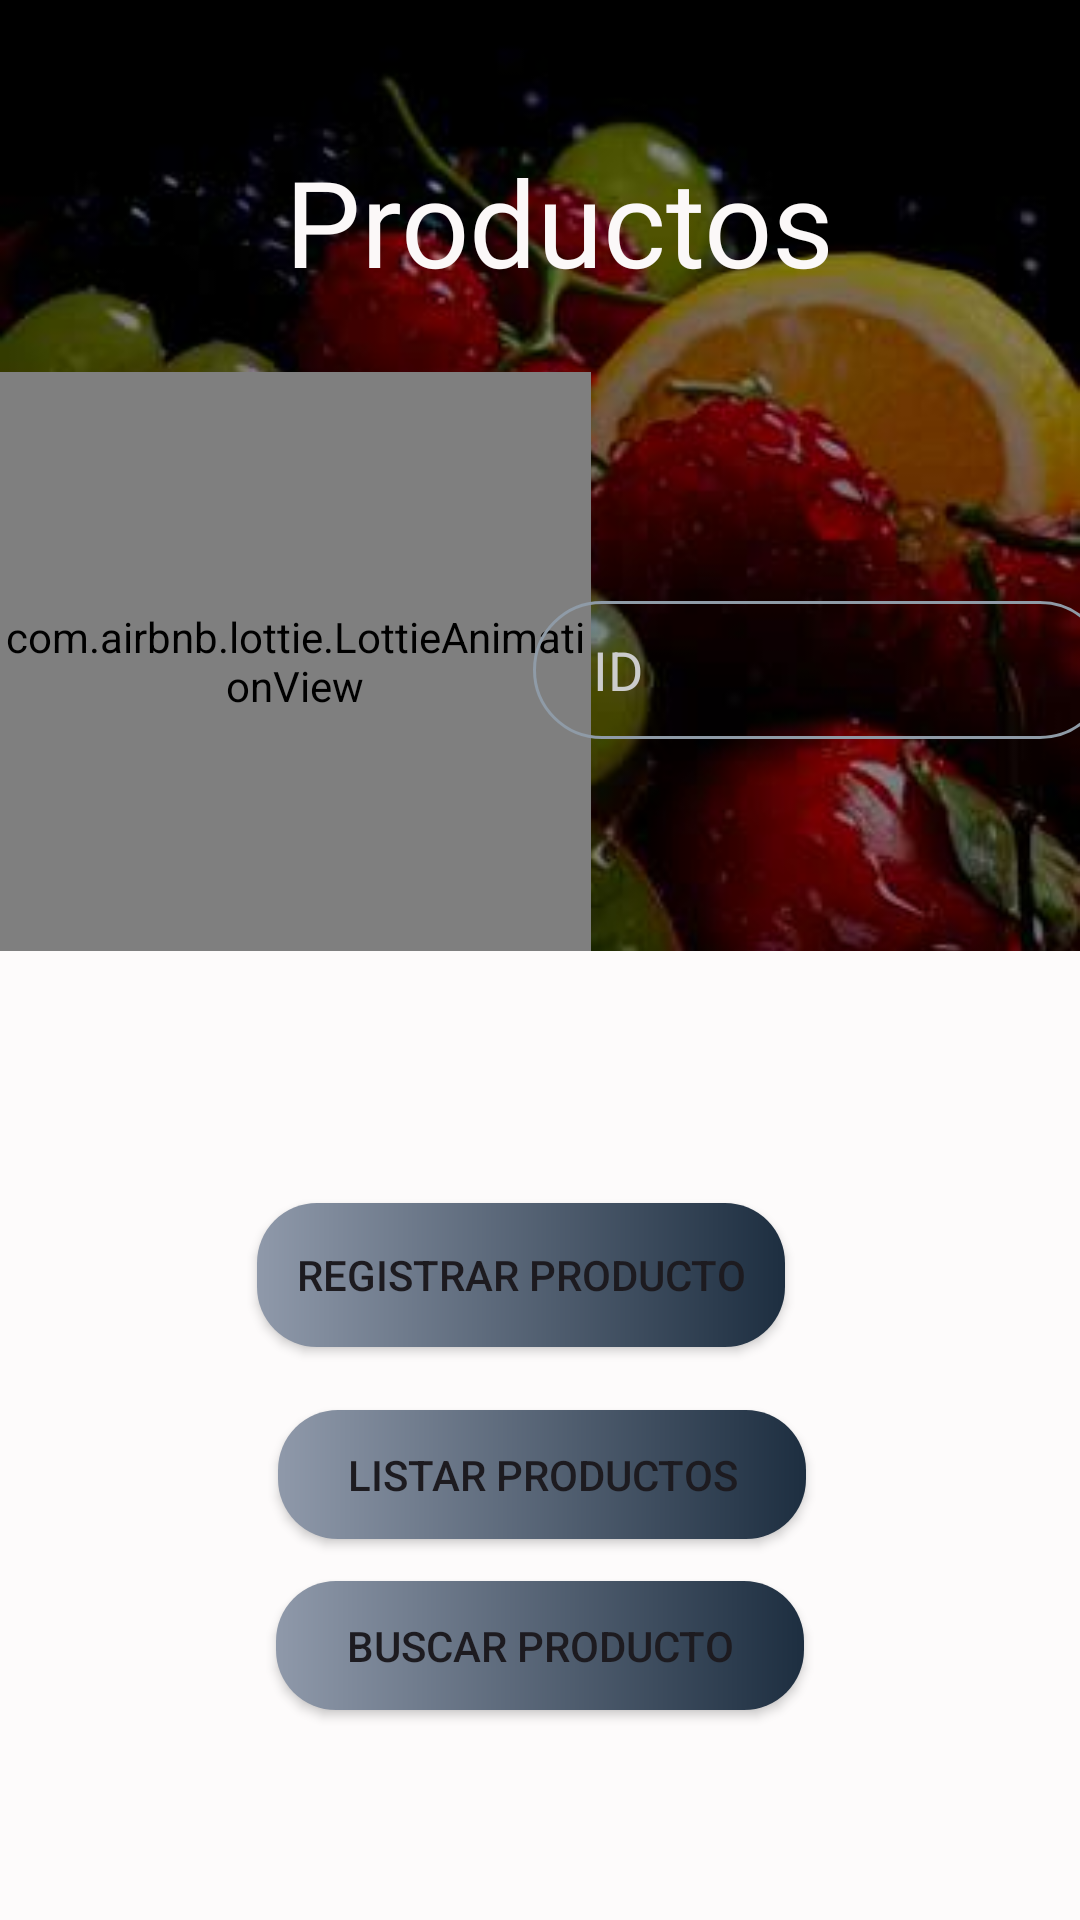

Reconstruct the res/layout file that produces this screen, plus the resources it refers to.
<!-- AndroidManifest.xml: application theme Theme.FreshBerries -->
<!-- res/layout/fragment_producto.xml -->
<?xml version="1.0" encoding="utf-8"?>
<androidx.constraintlayout.widget.ConstraintLayout xmlns:android="http://schemas.android.com/apk/res/android"
    xmlns:app="http://schemas.android.com/apk/res-auto"
    xmlns:tools="http://schemas.android.com/tools"
    android:layout_width="match_parent"
    android:layout_height="match_parent"
    android:background="@mipmap/fondofru"
    tools:context=".Activities.ui.producto.ProductoFragment">

    <com.airbnb.lottie.LottieAnimationView

        android:id="@+id/lottieAnimationView"
        android:layout_width="197dp"
        android:layout_height="193dp"
        android:layout_marginTop="124dp"
        android:visibility="visible"
        app:layout_constraintEnd_toEndOf="parent"
        app:layout_constraintHorizontal_bias="0.0"
        app:layout_constraintStart_toStartOf="parent"
        app:layout_constraintTop_toTopOf="parent"
        app:lottie_autoPlay="true"
        app:lottie_loop="true"
        app:lottie_rawRes="@raw/frutas" />

    <View
        android:id="@+id/view6"
        android:layout_width="414dp"
        android:layout_height="0dp"
        android:background="#FDFBFB"
        app:layout_constraintEnd_toEndOf="parent"
        app:layout_constraintStart_toStartOf="parent"
        app:layout_constraintTop_toBottomOf="@+id/imageView5" />

    <EditText
        android:id="@+id/txtIdProducto"
        android:layout_width="192dp"
        android:layout_height="46dp"
        android:layout_marginStart="6dp"
        android:layout_marginTop="100dp"
        android:layout_marginEnd="16dp"
        android:background="@drawable/edittext"
        android:ems="10"
        android:hint="ID"
        android:paddingLeft="20dp"
        android:textColor="#FAF8F8"
        android:textColorHint="#ccc"
        app:layout_constraintEnd_toEndOf="parent"
        app:layout_constraintStart_toEndOf="@+id/lottieAnimationView"
        app:layout_constraintTop_toBottomOf="@+id/textView" />

    <Button
        android:id="@+id/btnRegistrar"
        android:layout_width="176dp"
        android:background="@drawable/colorboton"
        app:backgroundTint="@null"
        android:layout_height="48dp"
        android:layout_marginStart="141dp"
        android:layout_marginTop="84dp"
        android:layout_marginEnd="130dp"
        android:text="Registrar Producto"
        app:layout_constraintEnd_toEndOf="parent"
        app:layout_constraintHorizontal_bias="0.638"
        app:layout_constraintStart_toStartOf="parent"
        app:layout_constraintTop_toBottomOf="@+id/lottieAnimationView" />

    <ImageView
        android:id="@+id/imageView5"
        android:layout_width="413dp"
        android:layout_height="0dp"
        android:src="@mipmap/arc_1"
        app:layout_constraintEnd_toEndOf="parent"
        app:layout_constraintStart_toStartOf="parent"
        app:layout_constraintTop_toBottomOf="@+id/lottieAnimationView" />

    <Button
        android:id="@+id/btnListarProducto"
        android:layout_width="176dp"
        android:layout_height="43dp"
        android:layout_marginStart="118dp"
        android:layout_marginTop="21dp"
        android:layout_marginEnd="117dp"
        android:background="@drawable/colorboton"
        app:backgroundTint="@null"
        android:text="Listar Productos"
        app:layout_constraintEnd_toEndOf="parent"
        app:layout_constraintStart_toStartOf="parent"
        app:layout_constraintTop_toBottomOf="@+id/btnRegistrar" />

    <TextView
        android:id="@+id/textView"
        android:layout_width="wrap_content"
        android:layout_height="wrap_content"
        android:layout_marginStart="180dp"
        android:layout_marginTop="47dp"
        android:layout_marginEnd="167dp"
        android:fontFamily="@font/aclonica"
        android:text="Productos"
        android:textColor="#FBF8F8"
        android:textSize="40sp"
        app:layout_constraintEnd_toEndOf="parent"
        app:layout_constraintStart_toStartOf="parent"
        app:layout_constraintTop_toTopOf="parent" />

    <Button
        android:id="@+id/btnBuscarProducto"
        android:layout_width="176dp"
        android:layout_height="43dp"
        android:layout_marginStart="160dp"
        android:background="@drawable/colorboton"
        app:backgroundTint="@null"
        android:layout_marginTop="14dp"
        android:layout_marginEnd="160dp"
        android:text="Buscar Producto"
        app:layout_constraintEnd_toEndOf="parent"
        app:layout_constraintStart_toStartOf="parent"
        app:layout_constraintTop_toBottomOf="@+id/btnListarProducto" />


</androidx.constraintlayout.widget.ConstraintLayout>
<!-- resources referenced by this layout -->
<resources>
  <!-- drawable colorboton (drawable) -->
  <?xml version="1.0" encoding="utf-8"?>
  <shape xmlns:android="http://schemas.android.com/apk/res/android">
      <gradient
  
          android:startColor="#8f99aa"
          android:endColor="#1d2e40"
          />
      <corners
          android:radius="20dp"/>
  </shape>
  <!-- drawable edittext (drawable) -->
  <?xml version="1.0" encoding="utf-8"?>
  <shape xmlns:android="http://schemas.android.com/apk/res/android">
      <stroke android:color="#8f9ba7" android:width="1dp" >
  
      </stroke>
      <corners android:radius="50dp" /> </shape>
  <!-- mipmap fondofru: jpg bitmap (mipmap-hdpi, 20919 bytes) -->
  <style name="Theme.FreshBerries" parent="Base.Theme.FreshBerries" />
  <style name="Base.Theme.FreshBerries" parent="Theme.Material3.DayNight.NoActionBar">
          
          
      </style>
</resources>
